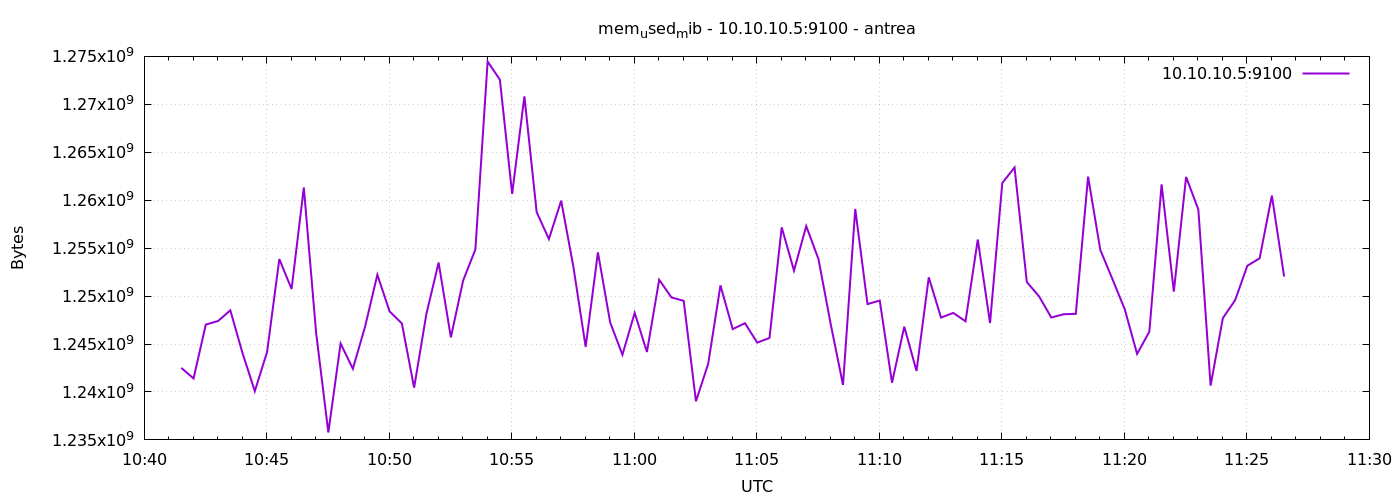

The file beside this chart, header and first rows:
1777200091	1242509312
1777200121	1241407488
1777200151	1247027200
1777200181	1247399936
1777200211	1248514048
1777200241	1244037120
1777200271	1240084480
1777200301	1244168192
1777200331	1253859328
1777200361	1250738176
1777200391	1261326336
1777200421	1246199808
1777200451	1235771392
1777200481	1245057024
1777200511	1242419200
1777200541	1246822400
1777200571	1252225024
1777200601	1248399360
1777200631	1247150080
1777200661	1240444928
1777200691	1248129024
1777200721	1253494784
1777200751	1245696000
1777200781	1251618816
1777200811	1254862848
1777200841	1274466304
1777200871	1272565760
1777200901	1260658688
1777200931	1270829056
1777200961	1258766336
1777200991	1255944192
1777201021	1259950080
1777201051	1253036032
1777201081	1244700672
1777201111	1254559744
1777201141	1247248384
1777201171	1243881472
1777201201	1248251904
1777201231	1244172288
1777201261	1251700736
1777201291	1249861632
1777201321	1249501184
1777201351	1239031808
1777201381	1242939392
1777201411	1251115008
1777201441	1246556160
1777201471	1247170560
1777201501	1245147136
1777201531	1245630464
1777201561	1257168896
1777201591	1252655104
1777201621	1257299968
1777201651	1253851136
1777201681	1247064064
1777201711	1240735744
1777201741	1259085824
1777201771	1249165312
1777201801	1249529856
1777201831	1240969216
1777201861	1246806016
1777201891	1242193920
... 30 more rows
